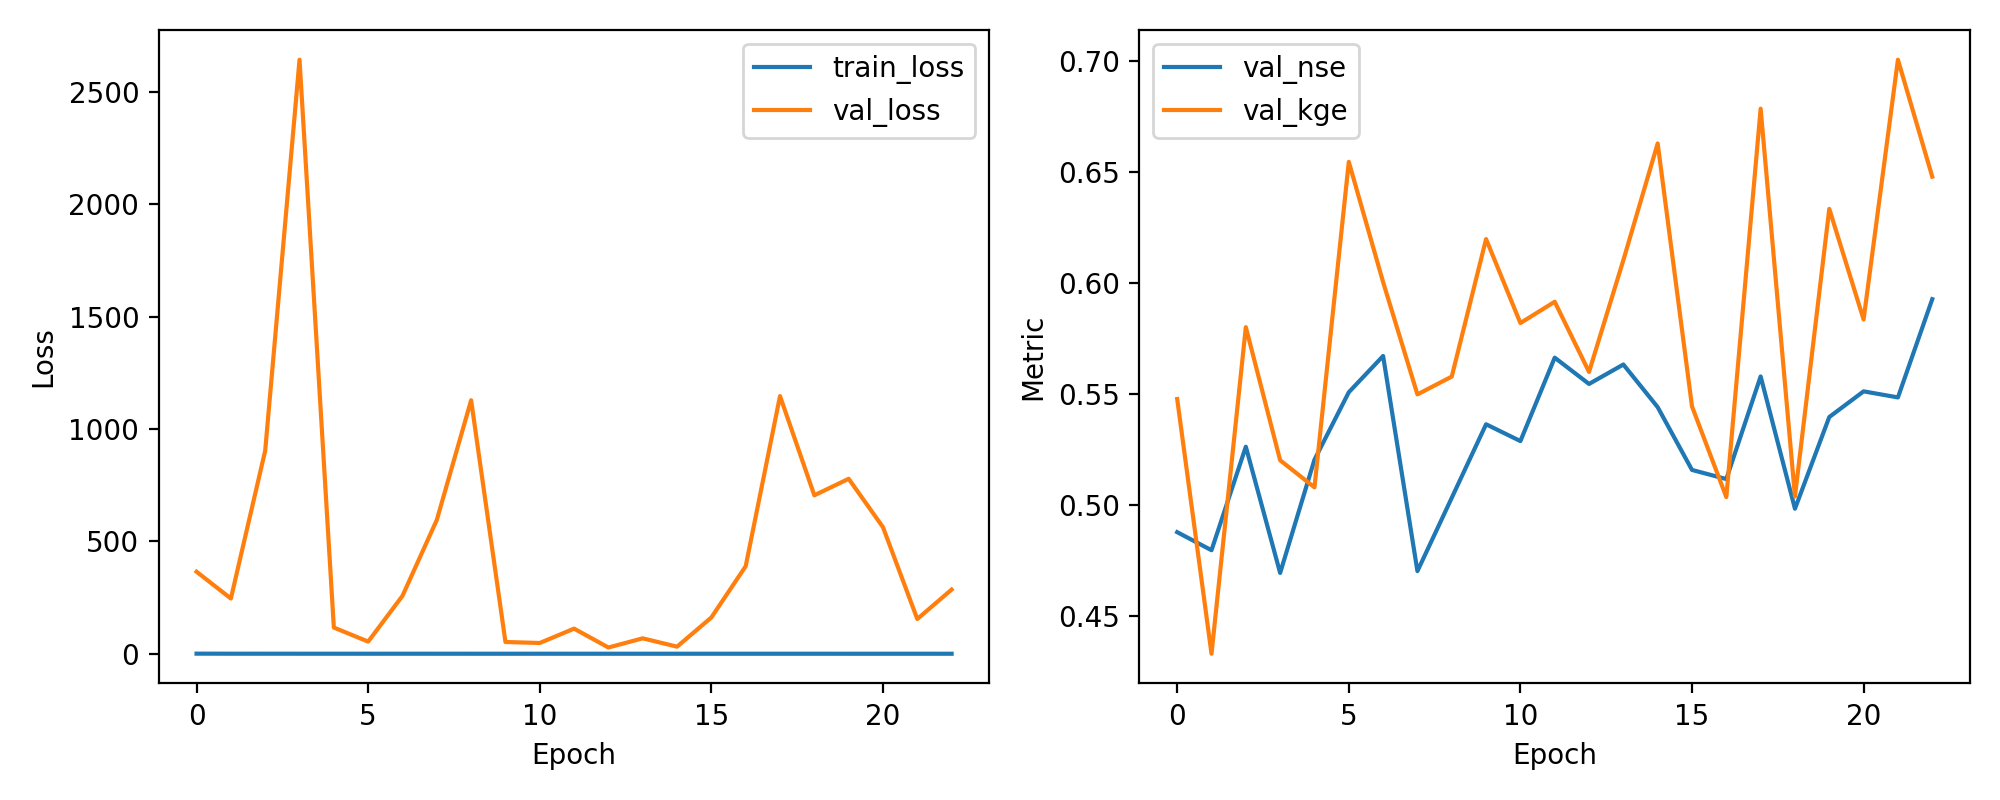

Values plotted in this chart, from the file beside it:
epoch, train_loss, val_loss, val_nse, val_kge
1, 0.6744, 365.2, 0.488, 0.5479
2, 0.4441, 245.9, 0.4798, 0.4332
3, 0.426, 903.8, 0.5264, 0.5803
4, 0.4066, 2643, 0.4696, 0.5203
5, 0.3746, 116.8, 0.5206, 0.5082
6, 0.3617, 54.17, 0.551, 0.6547
7, 0.3973, 257.9, 0.5673, 0.6006
8, 0.3651, 595.4, 0.4704, 0.55
9, 0.3544, 1128, 0.5034, 0.558
10, 0.3117, 52.58, 0.5365, 0.62
11, 0.3849, 48.11, 0.529, 0.5821
12, 0.3375, 112, 0.5666, 0.5917
13, 0.3499, 27.99, 0.5547, 0.5601
14, 0.3157, 68.83, 0.5635, 0.6105
15, 0.3065, 31.71, 0.5443, 0.663
16, 0.3258, 161.7, 0.516, 0.5446
17, 0.2964, 389.8, 0.5119, 0.5037
18, 0.2876, 1146, 0.5581, 0.6787
19, 0.3033, 705.1, 0.4985, 0.504
20, 0.2718, 778.6, 0.5398, 0.6335
21, 0.281, 563.2, 0.5514, 0.5838
22, 0.3034, 154.8, 0.5486, 0.7007
23, 0.2769, 285.8, 0.5929, 0.6481
